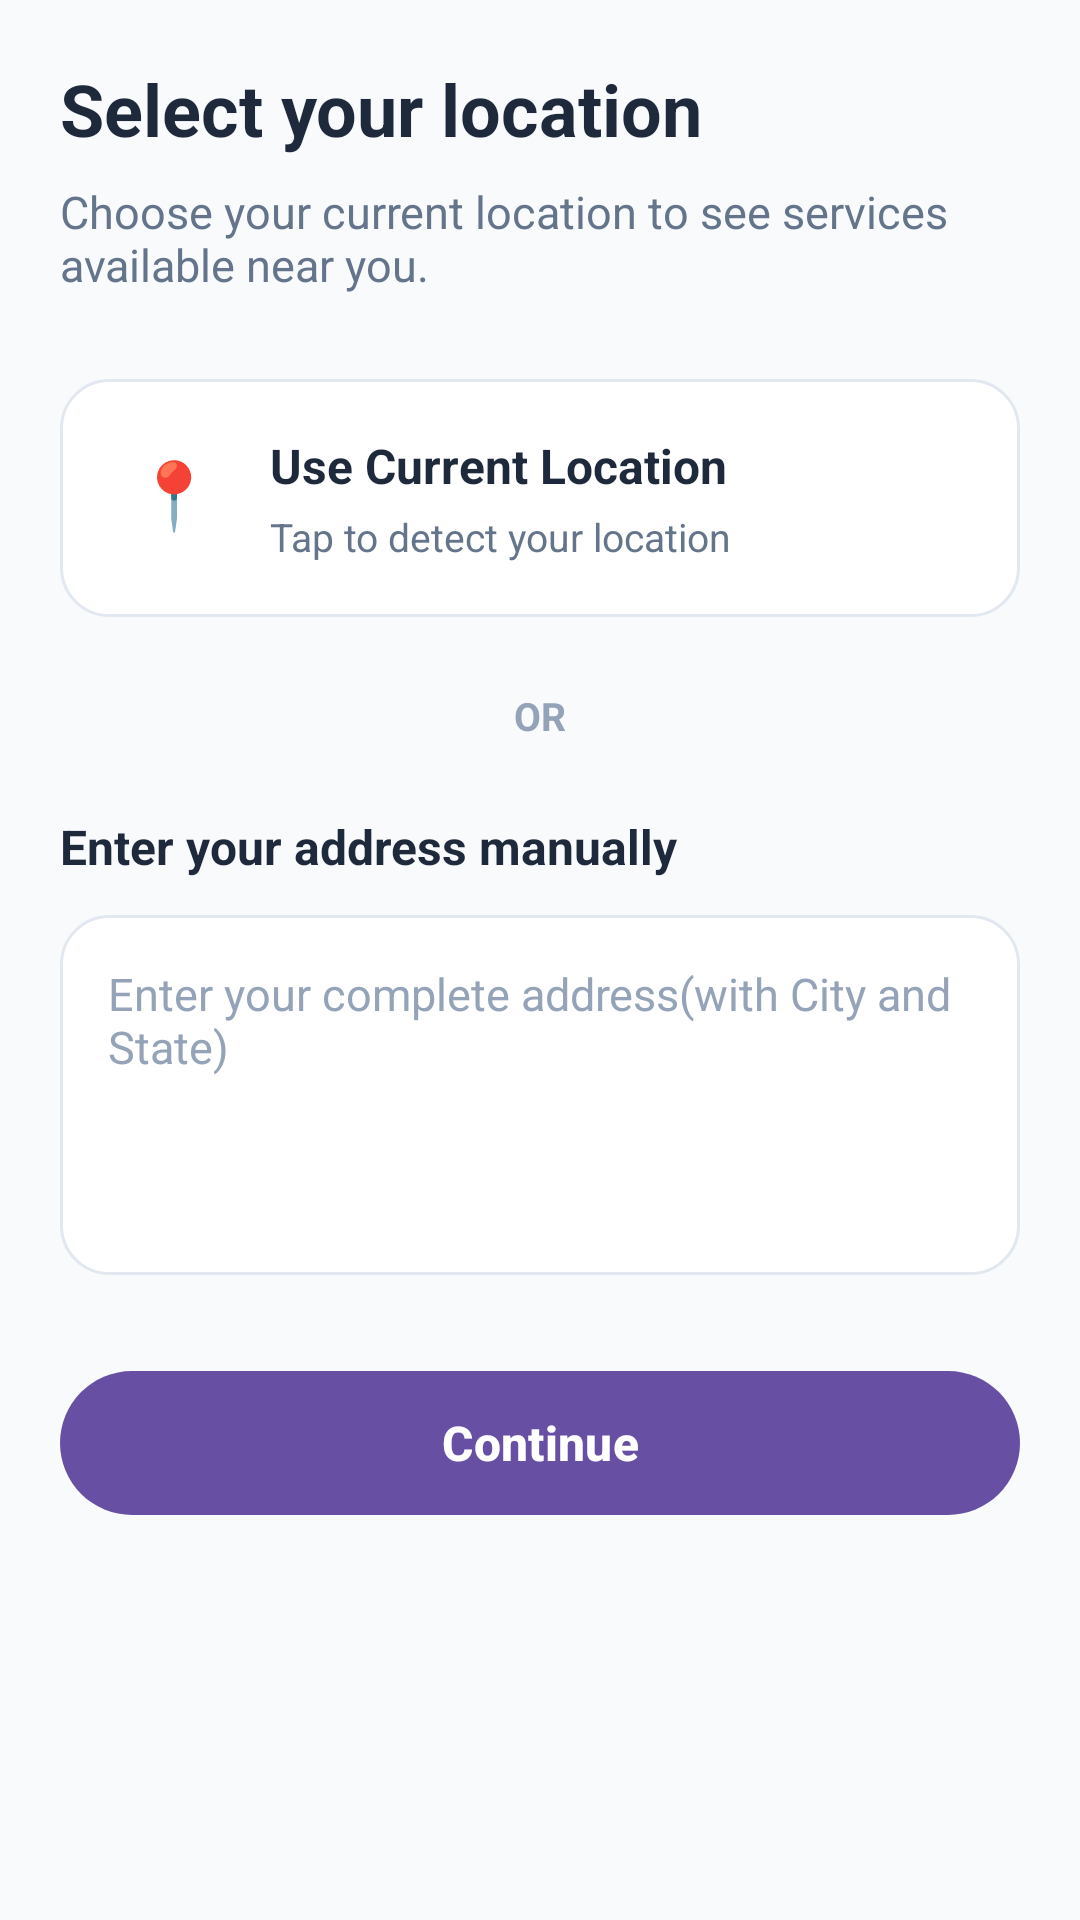

Write the Android layout XML for this screen, with the resource values it uses.
<!-- AndroidManifest.xml: application theme Theme.LabourBook -->
<!-- res/layout/fragment_select_location.xml -->
<?xml version="1.0" encoding="utf-8"?>
<ScrollView xmlns:android="http://schemas.android.com/apk/res/android"
    android:layout_width="match_parent"
    android:layout_height="match_parent"
    android:fillViewport="true"
    android:background="#F8FAFC">

    <LinearLayout
        android:layout_width="match_parent"
        android:layout_height="wrap_content"
        android:orientation="vertical"
        android:padding="20dp">

        

        <TextView
            android:layout_width="wrap_content"
            android:layout_height="wrap_content"
            android:text="Select your location"
            android:textColor="#1E293B"
            android:textSize="24sp"
            android:textStyle="bold" />

        

        <TextView
            android:layout_width="wrap_content"
            android:layout_height="wrap_content"
            android:layout_marginTop="8dp"
            android:text="Choose your current location to see services available near you."
            android:textColor="#64748B"
            android:textSize="15sp" />

        

        <LinearLayout
            android:id="@+id/btnUseCurrentLocation"
            android:layout_width="match_parent"
            android:layout_height="wrap_content"
            android:layout_marginTop="28dp"
            android:background="@drawable/bg_location_card"
            android:clickable="true"
            android:focusable="true"
            android:orientation="horizontal"
            android:padding="18dp">

            <TextView
                android:layout_width="40dp"
                android:layout_height="40dp"
                android:gravity="center"
                android:text="📍"
                android:textSize="22sp" />

            <LinearLayout
                android:layout_width="0dp"
                android:layout_height="wrap_content"
                android:layout_marginStart="12dp"
                android:layout_weight="1"
                android:orientation="vertical">

                <TextView
                    android:layout_width="wrap_content"
                    android:layout_height="wrap_content"
                    android:text="Use Current Location"
                    android:textColor="#1E293B"
                    android:textSize="16sp"
                    android:textStyle="bold" />

                <TextView
                    android:id="@+id/tvCurrentLocation"
                    android:layout_width="wrap_content"
                    android:layout_height="wrap_content"
                    android:layout_marginTop="4dp"
                    android:text="Tap to detect your location"
                    android:textColor="#64748B"
                    android:textSize="13sp" />

            </LinearLayout>

        </LinearLayout>

        

        <TextView
            android:layout_width="match_parent"
            android:layout_height="wrap_content"
            android:layout_marginTop="24dp"
            android:gravity="center"
            android:text="OR"
            android:textColor="#94A3B8"
            android:textSize="13sp"
            android:textStyle="bold" />

        

        <TextView
            android:layout_width="wrap_content"
            android:layout_height="wrap_content"
            android:layout_marginTop="24dp"
            android:text="Enter your address manually"
            android:textColor="#1E293B"
            android:textSize="16sp"
            android:textStyle="bold" />

        <EditText
            android:id="@+id/etManualAddress"
            android:layout_width="match_parent"
            android:layout_height="120dp"
            android:layout_marginTop="12dp"
            android:background="@drawable/bg_location_card"
            android:gravity="top|start"
            android:hint="Enter your complete address(with City and State)"
            android:inputType="textMultiLine|textCapSentences"
            android:padding="16dp"
            android:textColor="#1E293B"
            android:textColorHint="#94A3B8"
            android:textSize="15sp" />

        

        <com.google.android.material.button.MaterialButton
            android:id="@+id/btnContinueLocation"
            android:layout_width="match_parent"
            android:layout_height="56dp"
            android:layout_marginTop="28dp"
            android:text="Continue"
            android:textSize="16sp"
            android:textStyle="bold" />

    </LinearLayout>

</ScrollView>
<!-- resources referenced by this layout -->
<resources>
  <!-- drawable bg_location_card (drawable) -->
  <?xml version="1.0" encoding="utf-8"?>
  <shape xmlns:android="http://schemas.android.com/apk/res/android">
  
      <solid
          android:color="#FFFFFF" />
  
      <corners
          android:radius="16dp" />
  
      <stroke
          android:width="1dp"
          android:color="#E2E8F0" />
  
  </shape>
  <style name="Theme.LabourBook" parent="Base.Theme.LabourBook" />
  <style name="Base.Theme.LabourBook" parent="Theme.Material3.DayNight.NoActionBar">
          
          
      </style>
</resources>
